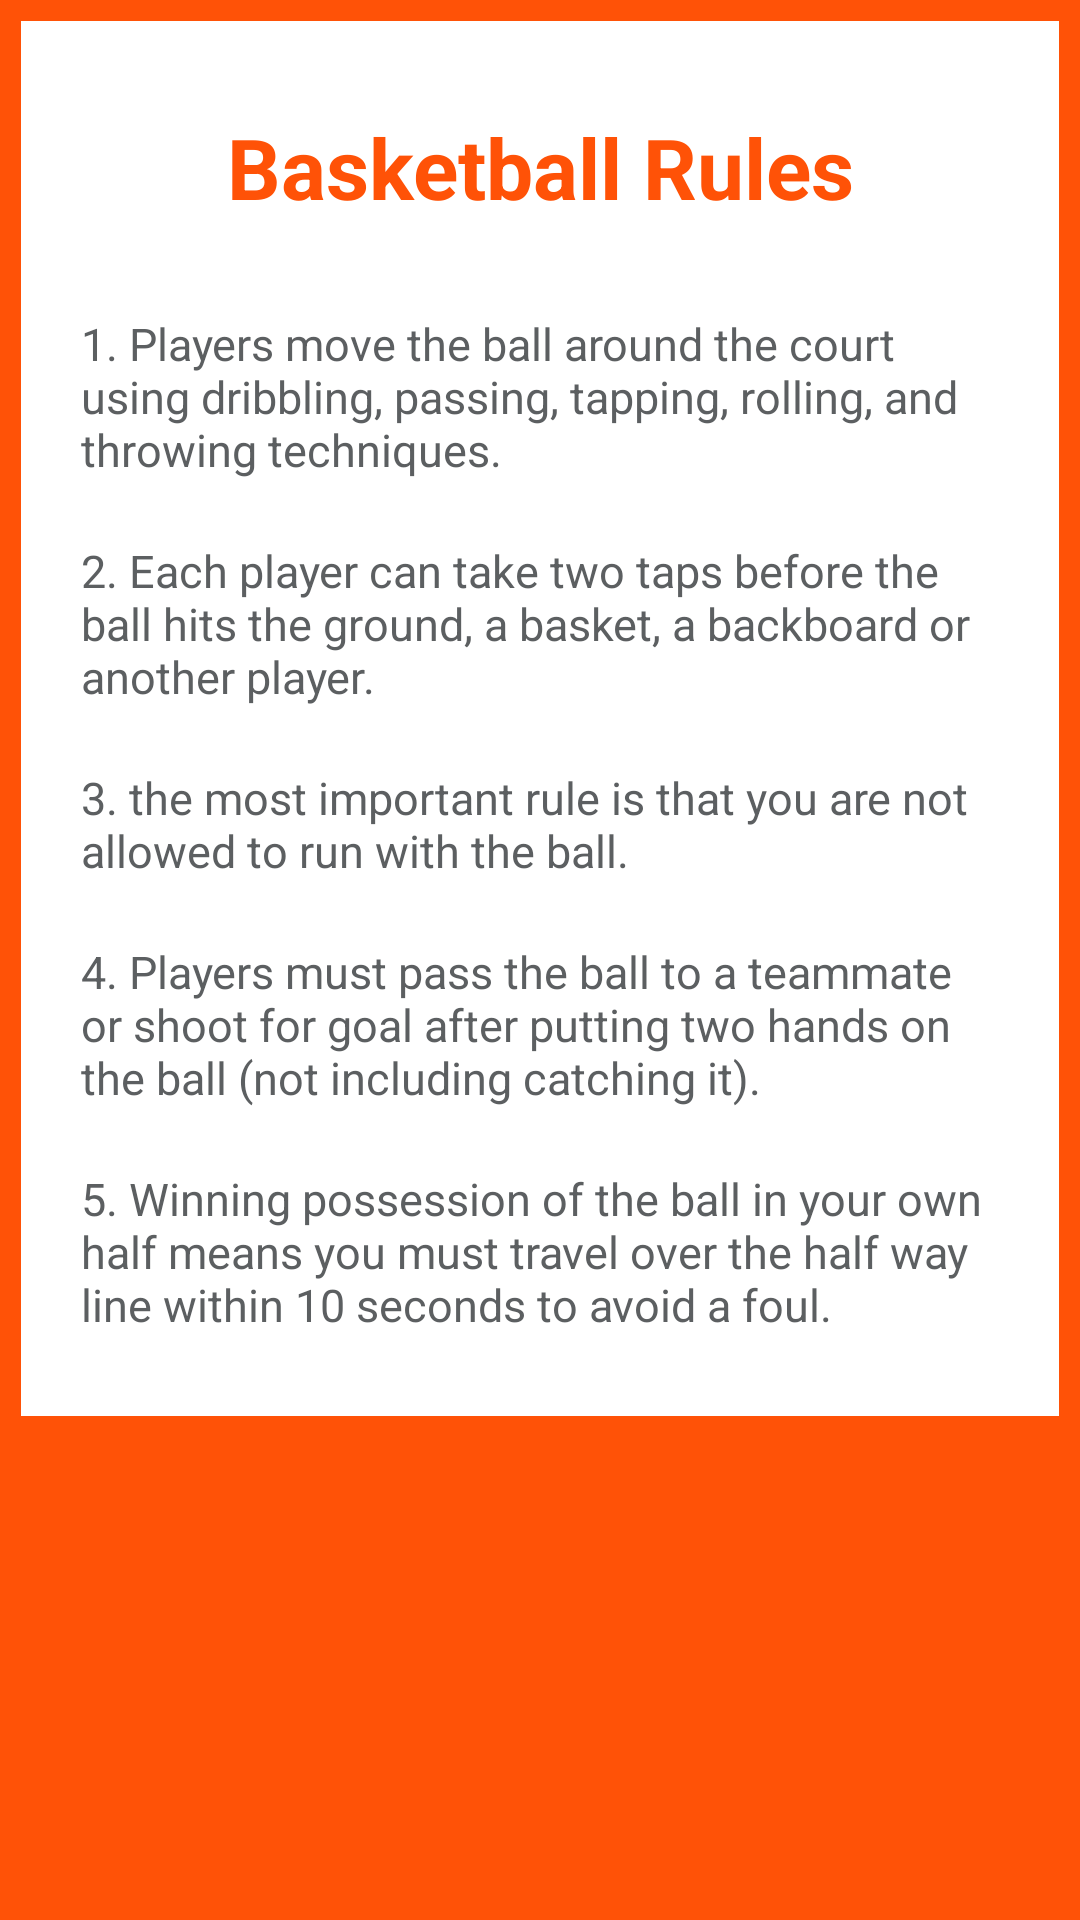

Here is an Android app screen rendered from its layout file. Give the layout XML and the strings, colors and styles it references.
<!-- AndroidManifest.xml: application theme Theme.Hatrick -->
<!-- res/layout/fragment_basketball_rules.xml -->
<?xml version="1.0" encoding="utf-8"?>
<ScrollView xmlns:android="http://schemas.android.com/apk/res/android"
    xmlns:app="http://schemas.android.com/apk/res-auto"
    xmlns:tools="http://schemas.android.com/tools"
    android:layout_width="match_parent"
    android:layout_height="match_parent"
    android:orientation="vertical"
    android:background="@color/orange">
    <LinearLayout
        android:layout_width="match_parent"
        android:layout_height="match_parent"
        android:orientation="vertical"
        android:background="@color/white"
        android:layout_margin="7dp">
    <LinearLayout
        android:layout_width="match_parent"
        android:layout_height="match_parent"
        android:orientation="vertical"
        android:background="@color/white"
        android:layout_marginBottom="7dp">
            <TextView
                android:id="@+id/BRtitle"
                android:layout_width="match_parent"
                android:layout_height="wrap_content"
                android:text="Basketball Rules"
                android:textColor="@color/orange"
                android:textSize="28sp"
                android:textStyle="bold"
                android:textAlignment="center"
                android:layout_marginTop="30dp"
                tools:layout_editor_absoluteX="148dp"
                tools:layout_editor_absoluteY="115dp" />
            <TextView
                android:id="@+id/rule1"
                android:layout_width="match_parent"
                android:layout_height="wrap_content"
                android:text="@string/_1_BSRule"
                android:textColor="@color/textGray"
                android:textSize="15sp"
                android:paddingLeft="20dp"
                android:paddingRight="20dp"
                android:paddingBottom="20dp"
                android:textAlignment="inherit"
                android:layout_marginTop="30dp" />
            <TextView
                android:id="@+id/rule2"
                android:layout_width="match_parent"
                android:layout_height="wrap_content"
                android:text="@string/_2_BSRule"
                android:textColor="@color/textGray"
                android:textSize="15sp"
                android:paddingLeft="20dp"
                android:paddingRight="20dp"
                android:paddingBottom="20dp"
                android:textAlignment="inherit" />
            <TextView
                android:id="@+id/rule3"
                android:layout_width="match_parent"
                android:layout_height="wrap_content"
                android:text="@string/_3_BSRule"
                android:textColor="@color/textGray"
                android:textSize="15sp"
                android:paddingLeft="20dp"
                android:paddingRight="20dp"
                android:paddingBottom="20dp"
                android:textAlignment="inherit" />
            <TextView
                android:id="@+id/rule4"
                android:layout_width="match_parent"
                android:layout_height="wrap_content"
                android:text="@string/_4_BSRule"
                android:textColor="@color/textGray"
                android:textSize="15sp"
                android:paddingLeft="20dp"
                android:paddingRight="20dp"
                android:paddingBottom="20dp"
                android:textAlignment="inherit" />
            <TextView
                android:id="@+id/rule5"
                android:layout_width="match_parent"
                android:layout_height="wrap_content"
                android:text="@string/_5_BSRule"
                android:textColor="@color/textGray"
                android:textSize="15sp"
                android:paddingLeft="20dp"
                android:paddingRight="20dp"
                android:paddingBottom="20dp"
                android:textAlignment="inherit" />
        </LinearLayout>
        </LinearLayout>
    </ScrollView>
<!-- resources referenced by this layout -->
<resources>
  <color name="orange">#FF5207</color>
  <color name="textGray">#5c5f61</color>
  <color name="white">#FFFFFFFF</color>
  <string name="_1_BSRule">1. Players move the ball around the court using dribbling, passing, tapping, rolling, and throwing techniques.</string>
  <string name="_2_BSRule">2. Each player can take two taps before the ball hits the ground, a basket, a backboard or another player.</string>
  <string name="_3_BSRule">3. the most important rule is that you are not allowed to run with the ball.</string>
  <string name="_4_BSRule">4. Players must pass the ball to a teammate or shoot for goal after putting two hands on the ball (not including catching it).</string>
  <string name="_5_BSRule">5. Winning possession of the ball in your own half means you must travel over the half way line within 10 seconds to avoid a foul.</string>
  <style name="Theme.Hatrick" parent="Theme.MaterialComponents.DayNight.DarkActionBar">
          
          <item name="colorPrimary">@color/myDarkGreen</item>
          <item name="colorPrimaryVariant">@color/darkGreen</item>
          <item name="colorOnPrimary">@color/white</item>
          
          <item name="colorSecondary">@color/myDarkGreen</item>
          <item name="colorSecondaryVariant">@color/teal_700</item>
          <item name="colorOnSecondary">@color/black</item>
          
          <item name="android:statusBarColor" tools:targetApi="l">?attr/colorPrimaryVariant</item>
          
      </style>
  <color name="myDarkGreen">#009900</color>
  <color name="darkGreen">#006600</color>
  <color name="teal_700">#FF018786</color>
  <color name="black">#FF000000</color>
</resources>
